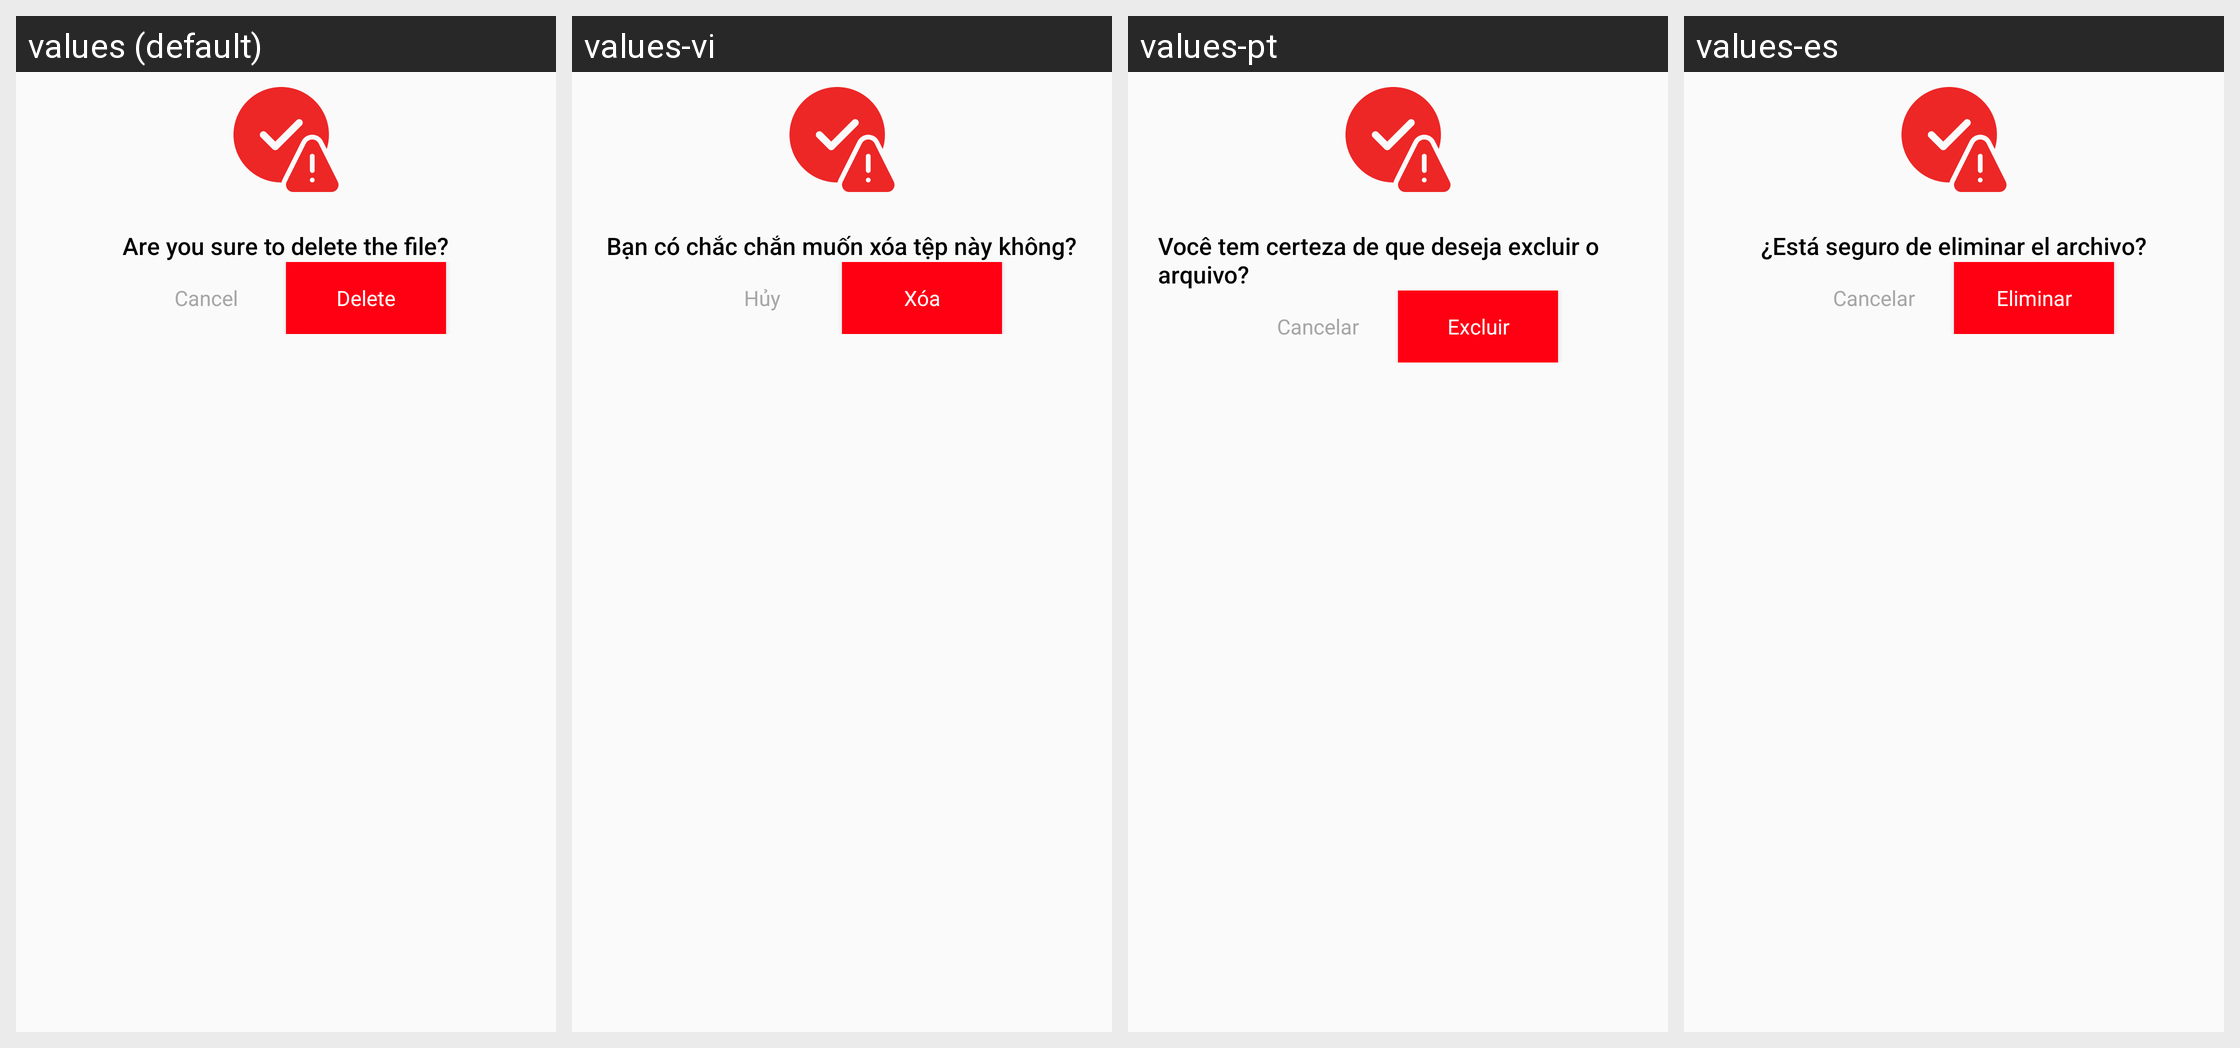

This grid shows one Android layout under several languages. Give, for every string resource on the screen, its name, the default text and each shown locale's text.
Android screen res/layout/dialog_delete_files.xml rendered under 4 locales, left to right: values (default), values-vi, values-pt, values-es. Device: Nexus 5 (rendered at 1080×1920; each locale shown at half size, 540×960, under a caption strip naming it); theme Theme.PdfScanner.
Other locales in the repository, not shown: values-ar, values-bn, values-de, values-fr, values-hi, values-in, values-ja, values-ko, values-ru, values-tr, values-ur, values-zh.
Strings drawn on this screen, with the default value and each locale's value (text and hints the layout hard-codes, and strings that could not be matched under every locale, appear in the picture but are not listed):

are_you_sure
  values: Are you sure to delete the file?
  values-vi: Bạn có chắc chắn muốn xóa tệp này không?
  values-pt: Você tem certeza de que deseja excluir o arquivo?
  values-es: ¿Está seguro de eliminar el archivo?

cancel
  values: Cancel
  values-vi: Hủy
  values-pt: Cancelar
  values-es: Cancelar

delete
  values: Delete
  values-vi: Xóa
  values-pt: Excluir
  values-es: Eliminar
